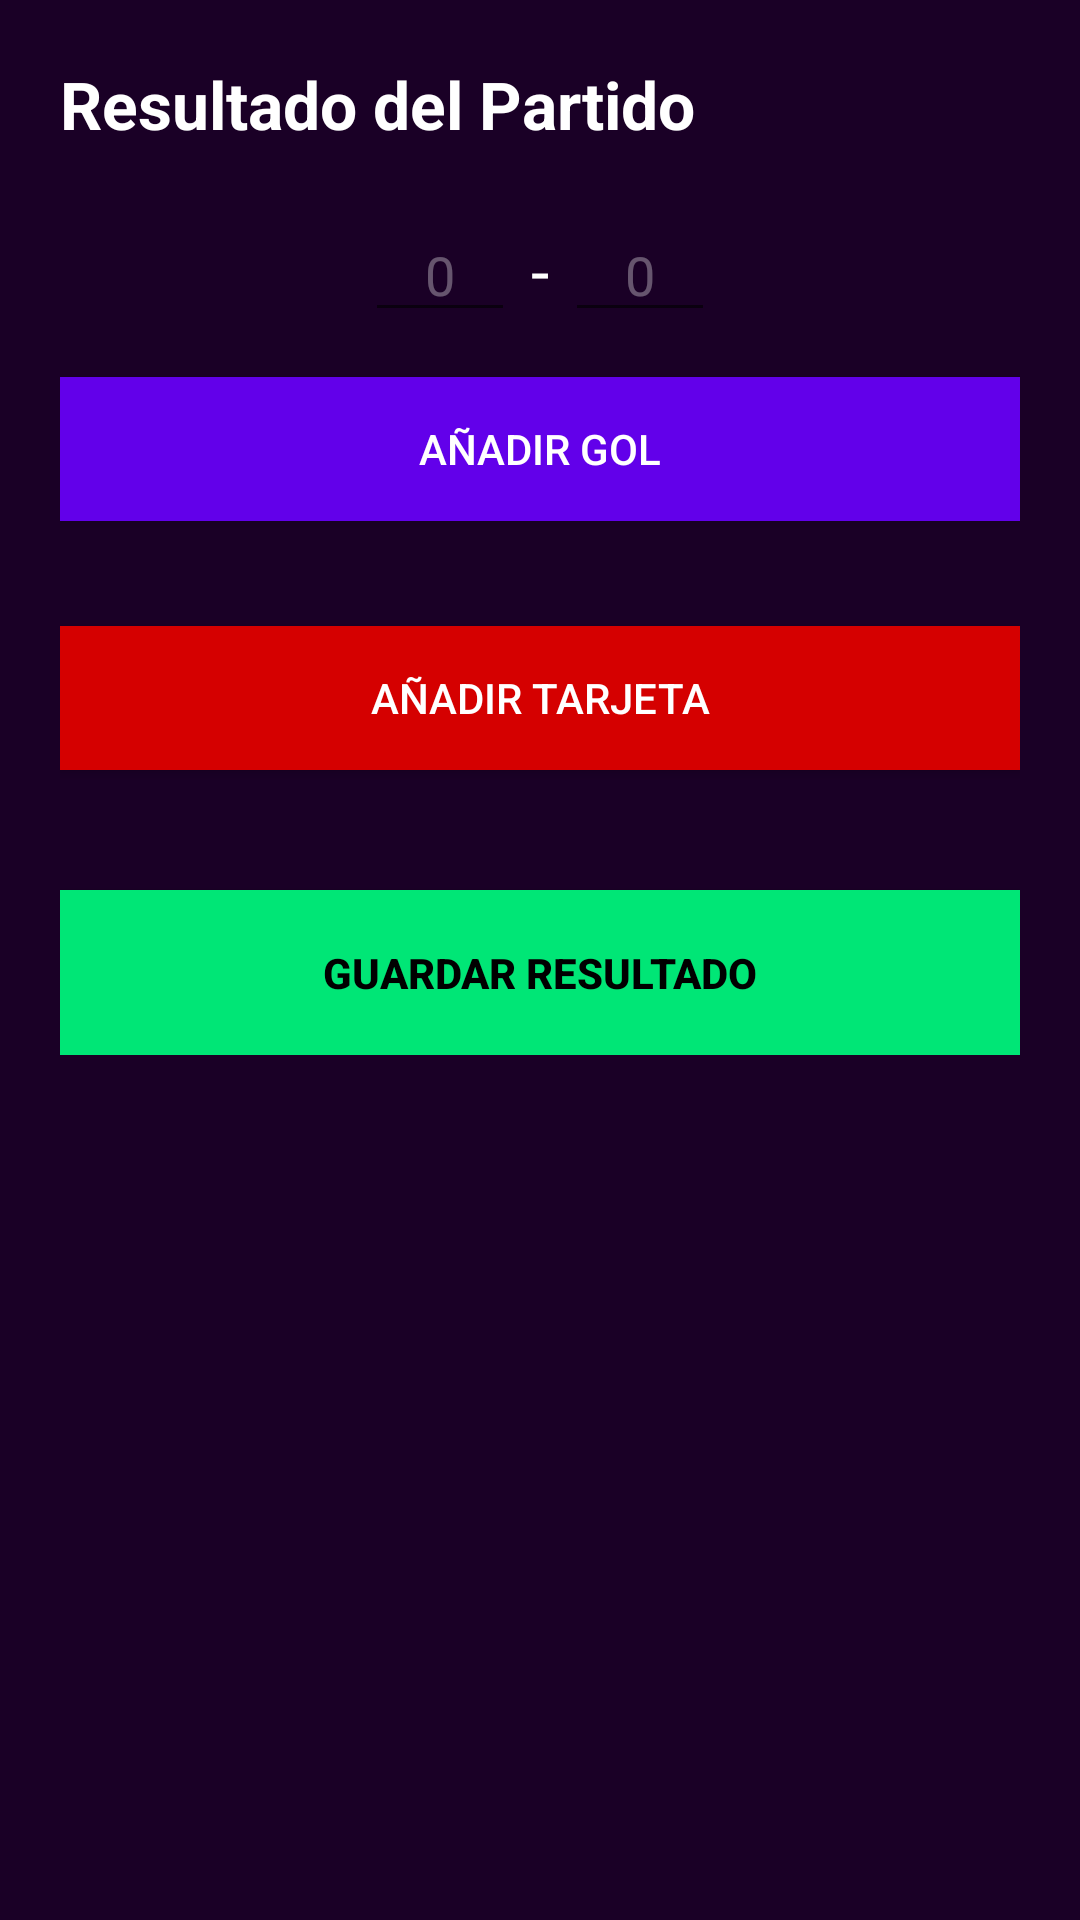

This screen was rendered from an Android layout file. Write that file and the resources it references.
<!-- AndroidManifest.xml: application theme Theme.TManager -->
<!-- res/layout/dialog_resultado_partido.xml -->
<?xml version="1.0" encoding="utf-8"?>
<ScrollView xmlns:android="http://schemas.android.com/apk/res/android"
    android:layout_width="match_parent"
    android:layout_height="wrap_content"
    android:padding="20dp"
    android:background="#1A0026">

    <LinearLayout
        android:orientation="vertical"
        android:layout_width="match_parent"
        android:layout_height="wrap_content">

        
        <TextView
            android:text="Resultado del Partido"
            android:textSize="22sp"
            android:textColor="#FFFFFF"
            android:textStyle="bold"
            android:layout_marginBottom="20dp"
            android:layout_width="match_parent"
            android:layout_height="wrap_content" />

        
        <LinearLayout
            android:orientation="horizontal"
            android:layout_marginBottom="15dp"
            android:gravity="center"
            android:layout_width="match_parent"
            android:layout_height="wrap_content">

            <EditText
                android:id="@+id/edtGolesLocal"
                android:layout_width="50dp"
                android:layout_height="wrap_content"
                android:hint="0"
                android:textColor="#FFFFFF"
                android:textColorHint="#55FFFFFF"
                android:inputType="number"
                android:gravity="center" />

            <TextView
                android:text=" - "
                android:textColor="#FFFFFF"
                android:textSize="22sp"
                android:layout_width="wrap_content"
                android:layout_height="wrap_content" />

            <EditText
                android:id="@+id/edtGolesRival"
                android:layout_width="50dp"
                android:layout_height="wrap_content"
                android:hint="0"
                android:textColor="#FFFFFF"
                android:textColorHint="#55FFFFFF"
                android:gravity="center"
                android:inputType="number" />
        </LinearLayout>

        
        <Button
            android:id="@+id/btnAddGol"
            android:text="Añadir Gol"
            android:background="#6200EA"
            android:textColor="#FFFFFF"
            android:layout_width="match_parent"
            android:layout_height="wrap_content" />

        
        <LinearLayout
            android:id="@+id/golesContainer"
            android:orientation="vertical"
            android:layout_marginTop="15dp"
            android:layout_width="match_parent"
            android:layout_height="wrap_content" />


        
        <Button
            android:id="@+id/btnAddTarjeta"
            android:text="Añadir Tarjeta"
            android:background="#D50000"
            android:textColor="#FFFFFF"
            android:layout_marginTop="20dp"
            android:layout_width="match_parent"
            android:layout_height="wrap_content" />

        
        <LinearLayout
            android:id="@+id/tarjetasContainer"
            android:orientation="vertical"
            android:layout_marginTop="15dp"
            android:layout_width="match_parent"
            android:layout_height="wrap_content" />

        <Button
            android:id="@+id/btnGuardarResultado"
            android:text="Guardar Resultado"
            android:layout_marginTop="25dp"
            android:background="#00E676"
            android:textColor="#000000"
            android:textStyle="bold"
            android:layout_width="match_parent"
            android:layout_height="55dp" />

    </LinearLayout>

</ScrollView>
<!-- resources referenced by this layout -->
<resources>
  <style name="Theme.TManager" parent="Theme.AppCompat.Light.NoActionBar">
          <item name="android:statusBarColor">@color/mi_color_barra_estado</item>
          <item name="colorPrimary">@color/purple_500</item>
          <item name="colorPrimaryDark">@color/purple_700</item>
          <item name="colorAccent">@color/teal_200</item>
      </style>
  <color name="mi_color_barra_estado">#1A0026</color>
  <color name="purple_500">#FF6200EE</color>
  <color name="purple_700">#FF3700B3</color>
  <color name="teal_200">#00E676</color>
</resources>
